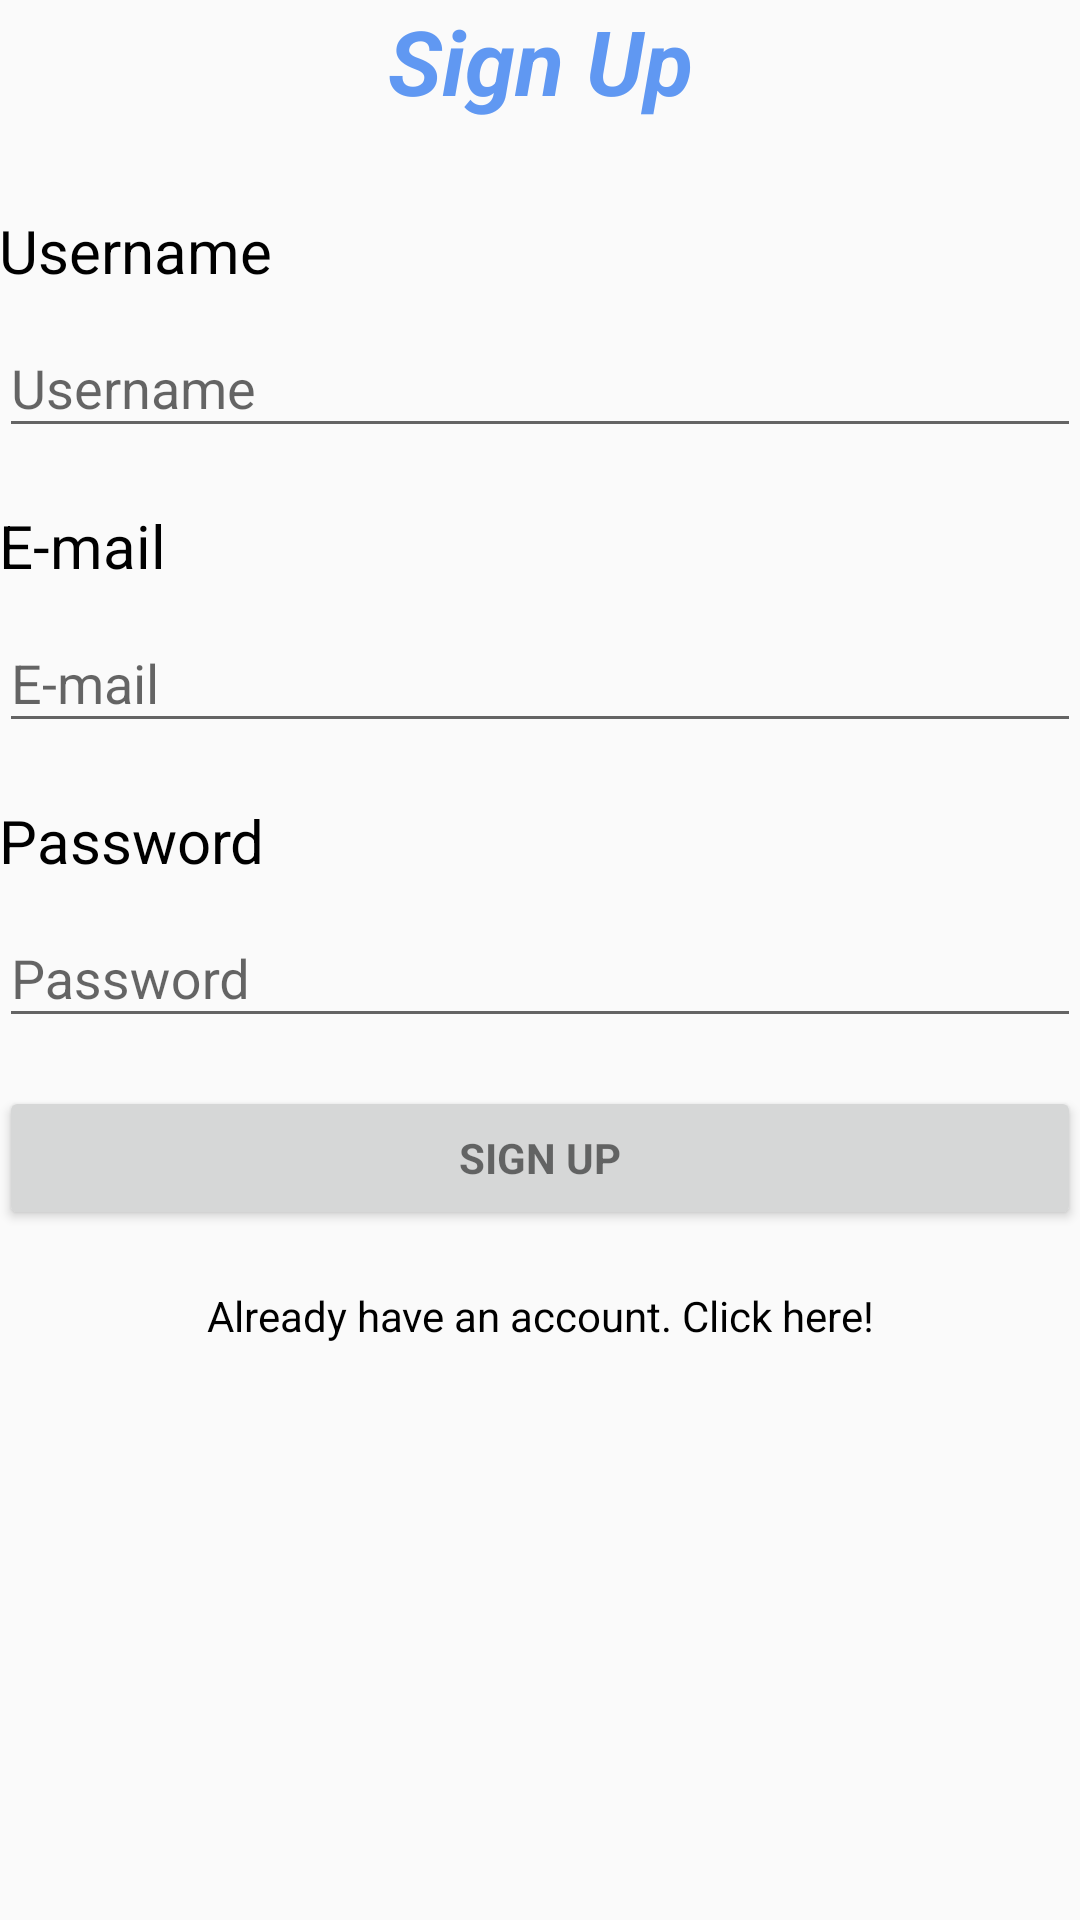

Reconstruct the res/layout file that produces this screen, plus the resources it refers to.
<!-- AndroidManifest.xml: application theme AppTheme -->
<!-- res/layout/activity_sign_up.xml -->
<LinearLayout xmlns:android="http://schemas.android.com/apk/res/android"
    xmlns:tools="http://schemas.android.com/tools"
    android:layout_width="match_parent"
    android:layout_height="match_parent"
    android:gravity="center_horizontal"
    android:orientation="vertical"
    android:paddingBottom="@dimen/activity_vertical_margin"
    android:paddingLeft="@dimen/activity_horizontal_margin"
    android:paddingRight="@dimen/activity_horizontal_margin"
    android:paddingTop="@dimen/activity_vertical_margin"
    tools:context="com.example.group16.journaloo.activities.SignupActivity">

    
    <ProgressBar
        android:id="@+id/login_progress"
        style="?android:attr/progressBarStyleLarge"
        android:layout_width="wrap_content"
        android:layout_height="wrap_content"
        android:layout_marginBottom="8dp"
        android:visibility="gone" />

    <ScrollView
        android:id="@+id/login_form"
        android:layout_width="match_parent"
        android:layout_height="match_parent">

        <LinearLayout
            android:id="@+id/email_login_form"
            android:layout_width="match_parent"
            android:layout_height="wrap_content"
            android:orientation="vertical">

            <TextView
                android:id="@+id/textView11"
                android:layout_width="match_parent"
                android:layout_height="70dp"
                android:text="Sign Up"
                android:textAlignment="center"
                android:textColor="@color/colorPrimary"
                android:textSize="30sp"
                android:textStyle="bold|italic" />

            <TextView
                android:id="@+id/textView9"
                android:layout_width="match_parent"
                android:layout_height="wrap_content"
                android:text="Username"
                android:textColor="@android:color/black"
                android:textSize="20sp" />

            <android.support.design.widget.TextInputLayout
                android:layout_width="match_parent"
                android:layout_height="wrap_content">

                <AutoCompleteTextView
                    android:id="@+id/username"
                    android:layout_width="match_parent"
                    android:layout_height="wrap_content"
                    android:hint="Username"
                    android:inputType="textPersonName"
                    android:maxLines="1"
                    android:singleLine="true" />

            </android.support.design.widget.TextInputLayout>

            <TextView
                android:id="@+id/textView12"
                android:layout_width="match_parent"
                android:layout_height="wrap_content" />

            <TextView
                android:id="@+id/textView8"
                android:layout_width="match_parent"
                android:layout_height="wrap_content"
                android:layout_weight="1"
                android:text="E-mail"
                android:textColor="@android:color/black"
                android:textSize="20sp" />

            <android.support.design.widget.TextInputLayout
                android:layout_width="match_parent"
                android:layout_height="wrap_content">

                <AutoCompleteTextView
                    android:id="@+id/email"
                    android:layout_width="match_parent"
                    android:layout_height="wrap_content"
                    android:hint="E-mail"
                    android:inputType="textEmailAddress"
                    android:maxLines="1"
                    android:singleLine="true" />

            </android.support.design.widget.TextInputLayout>

            <TextView
                android:id="@+id/textView13"
                android:layout_width="match_parent"
                android:layout_height="wrap_content" />

            <TextView
                android:id="@+id/textView7"
                android:layout_width="match_parent"
                android:layout_height="wrap_content"
                android:layout_weight="1"
                android:text="Password"
                android:textColor="@android:color/black"
                android:textSize="20sp" />

            <android.support.design.widget.TextInputLayout
                android:layout_width="match_parent"
                android:layout_height="wrap_content">

                <EditText
                    android:id="@+id/password"
                    android:layout_width="match_parent"
                    android:layout_height="wrap_content"
                    android:hint="Password"
                    android:imeActionId="6"
                    android:imeActionLabel="@string/action_sign_in_short"
                    android:imeOptions="actionUnspecified"
                    android:inputType="textPassword"
                    android:maxLines="1"
                    android:singleLine="true" />

            </android.support.design.widget.TextInputLayout>

            <Button
                android:id="@+id/email_sign_up_button"
                style="?android:textAppearanceSmall"
                android:layout_width="match_parent"
                android:layout_height="wrap_content"
                android:layout_marginTop="16dp"
                android:text="Sign Up"
                android:textStyle="bold" />

            <TextView
                android:id="@+id/textView24"
                android:layout_width="match_parent"
                android:layout_height="wrap_content"
                android:layout_weight="1" />

            <TextView
                android:id="@+id/loginLink"
                android:layout_width="match_parent"
                android:layout_height="wrap_content"
                android:onClick="loginLink"
                android:text="Already have an account. Click here!"
                android:textAlignment="center"
                android:textColor="@android:color/black" />

        </LinearLayout>

    </ScrollView>

</LinearLayout>
<!-- resources referenced by this layout -->
<resources>
  <color name="colorPrimary">#6098f2</color>
  <string name="action_sign_in_short">Sign in</string>
  <style name="AppTheme" parent="Theme.AppCompat.Light.NoActionBar">
          
          <item name="colorPrimary">@color/colorPrimary</item>
          <item name="colorPrimaryDark">@color/colorPrimaryDark</item>
          <item name="colorAccent">@color/colorAccent</item>
      </style>
  <color name="colorPrimaryDark">#303F9F</color>
  <color name="colorAccent">#FF4081</color>
</resources>
